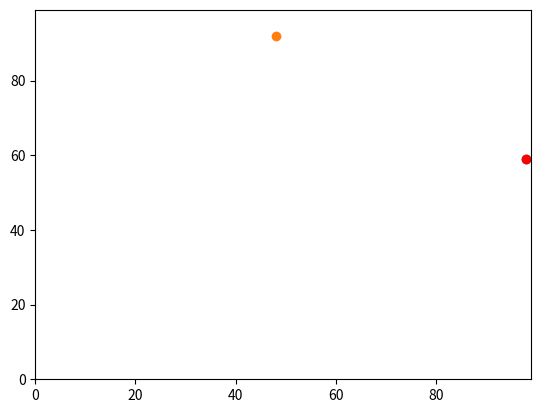

This chart was generated by the following Python code:

import random
import operator
import matplotlib.pyplot

agents = []


agents.append([random.randint(0,99),random.randint(0,99)])
#y0
if random.random()<0.5:
        agents[0][0]+=1
else:
        agents[0][0]-=1

#x0
if random.random()<0.5:
        agents[0][1]+=1
else:
        agents[0][1]-=1



agents.append([random.randint(0,99),random.randint(0,99)])
if random.random()<0.5:
        agents[1][0]+=1
else:
       agents[1][0]-=1

if random.random()<0.5:
        agents[1][1]+=1
else:
        agents[1][1]-=1



print(max(agents))
print(max(agents, key=operator.itemgetter(1))) 
answer = (((agents[0][0] - agents[1][0])**2) + ((agents[0][1]- agents[1][1])**2))**0.5
print(answer)


print(agents)
matplotlib.pyplot.ylim(0, 99)
matplotlib.pyplot.xlim(0, 99)
matplotlib.pyplot.scatter(agents[0][1],agents[0][0])
matplotlib.pyplot.scatter(agents[1][1],agents[1][0])
maxAgent = max(agents, key=operator.itemgetter(1))
matplotlib.pyplot.scatter(maxAgent[1],maxAgent[0], color='red')
matplotlib.pyplot.show()
